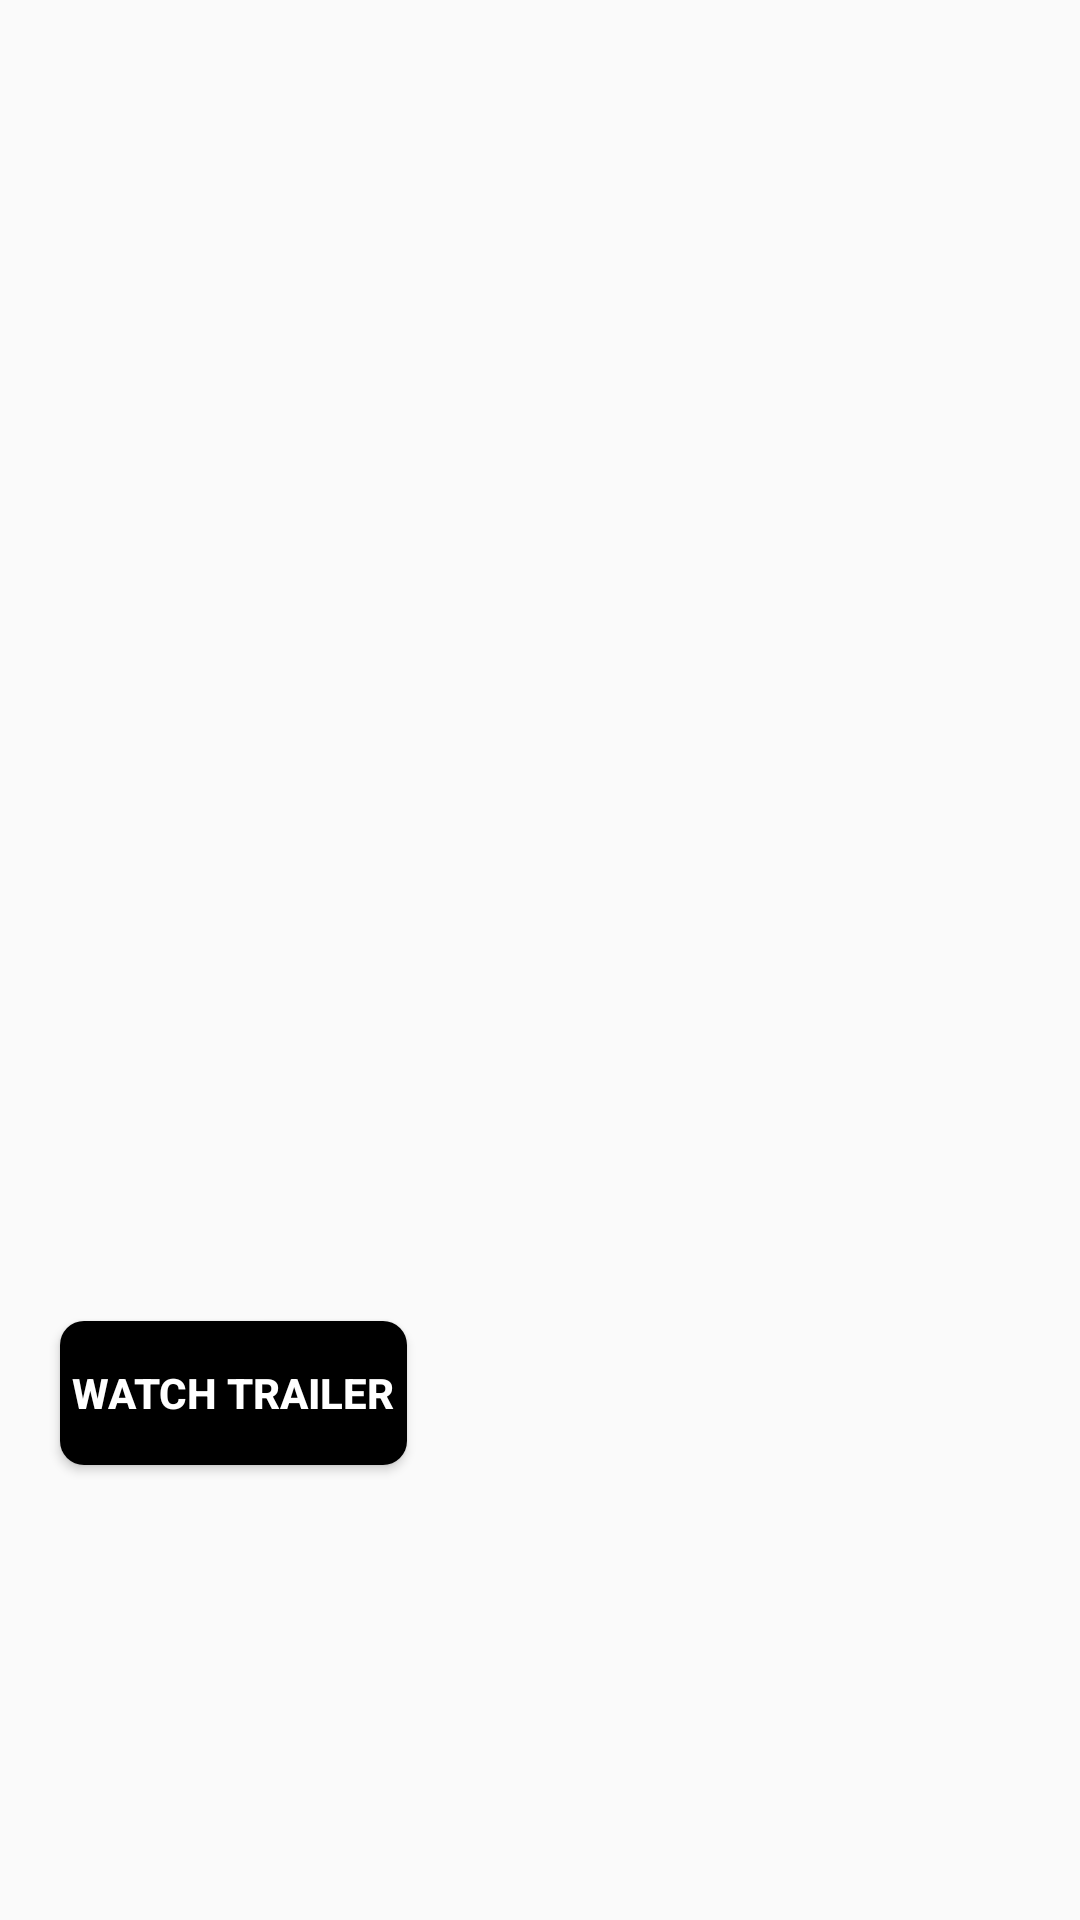

This screen was rendered from an Android layout file. Write that file and the resources it references.
<!-- AndroidManifest.xml: application theme AppTheme -->
<!-- res/layout/layout_header_detail.xml -->
<?xml version="1.0" encoding="utf-8"?>
<androidx.constraintlayout.widget.ConstraintLayout xmlns:android="http://schemas.android.com/apk/res/android"
    xmlns:app="http://schemas.android.com/apk/res-auto"
    xmlns:tools="http://schemas.android.com/tools"
    android:layout_width="match_parent"
    android:layout_height="200dp">

    <ImageView
        android:id="@+id/iv_background"
        android:layout_width="0dp"
        android:layout_height="0dp"
        android:alpha="0.9"
        android:scaleType="centerCrop"
        app:layout_constraintBottom_toBottomOf="parent"
        app:layout_constraintEnd_toEndOf="parent"
        app:layout_constraintStart_toStartOf="parent"
        app:layout_constraintTop_toTopOf="parent"
        tools:background="@drawable/arrow" />

    <TextView
        android:id="@+id/tv_title"
        android:layout_width="@dimen/space_x40"
        android:layout_height="wrap_content"
        android:textColor="@color/colorWhite"
        android:textSize="@dimen/space_x3_half_quarter"
        android:textStyle="bold"
        app:layout_constraintBottom_toBottomOf="parent"
        app:layout_constraintEnd_toEndOf="parent"
        app:layout_constraintStart_toStartOf="parent"
        app:layout_constraintTop_toTopOf="parent"
        app:layout_constraintVertical_bias="0.40"
        tools:text="Arrow" />

    <Button
        android:id="@+id/btn_watch_trailer"
        android:layout_width="wrap_content"
        android:layout_height="wrap_content"
        android:background="@drawable/bg_watch_trailer"
        android:layout_marginTop="@dimen/space_x1"
        app:layout_constraintStart_toStartOf="@+id/tv_title"
        app:layout_constraintTop_toBottomOf="@id/tv_title"
        app:layout_constraintBottom_toBottomOf="parent"
        android:text="@string/watch_trailer"
        android:textColor="@color/colorWhite"
        android:textStyle="bold"
        android:drawableStart="@drawable/ic_play_white"
        android:drawablePadding="@dimen/space_half"
        android:gravity="center"/>

</androidx.constraintlayout.widget.ConstraintLayout>
<!-- resources referenced by this layout -->
<resources>
  <color name="colorWhite">#FFFFFF</color>
  <dimen name="space_half">4dp</dimen>
  <dimen name="space_x1">8dp</dimen>
  <dimen name="space_x3_half_quarter">30sp</dimen>
  <dimen name="space_x40">320dp</dimen>
  <!-- drawable arrow: jpg bitmap (drawable, 505471 bytes) -->
  <!-- drawable bg_watch_trailer (drawable) -->
  <selector xmlns:android="http://schemas.android.com/apk/res/android">
      <item>
          <shape>
              <solid android:color="@color/colorBlack" />
              <corners android:radius="8dp" />
              <padding android:left="4dp" android:right="4dp" />
          </shape>
      </item>
  </selector>
  <string name="watch_trailer">Watch Trailer</string>
  <style name="AppTheme" parent="Theme.AppCompat.Light.DarkActionBar">
          
          <item name="colorPrimary">@color/colorPrimary</item>
          <item name="colorPrimaryDark">@color/colorPrimaryDark</item>
          <item name="colorAccent">@color/colorAccent</item>
      </style>
  <color name="colorBlack">#000000</color>
  <color name="colorPrimary">#008577</color>
  <color name="colorPrimaryDark">#00574B</color>
  <color name="colorAccent">#D81B60</color>
</resources>
